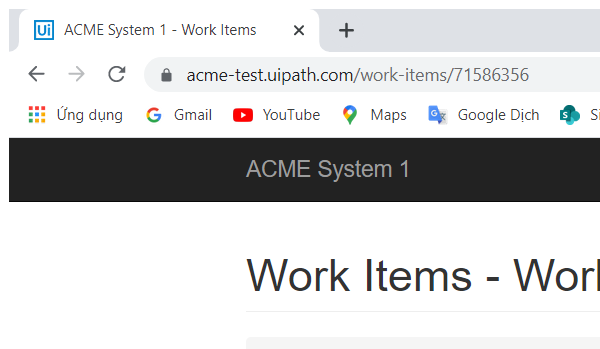
Task: Robotic Enterprise Framework
Workflow: RunAllTests

Step 1: Attach Browser 'chrome.exe ACME' in window 'ACME System 1 - Work Items' (chrome.exe)

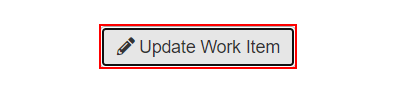
Step 2: click on the button '*Update Work Item'
